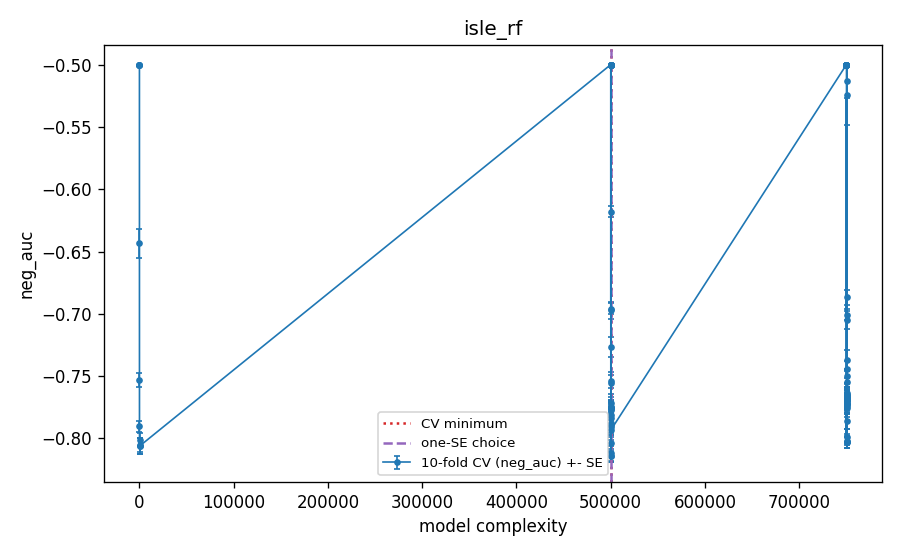

Values plotted in this chart, from the file beside it:
frac, eta, J, mf, M, k, lamr, complexity, cv_neg_auc, cv_se, cv_auc, cv_log_loss, val_auc_tuning_fit, cv_error_pooled_youden, cv_n_active, is_cv_min, is_one_se, is_one_se_plain
1.0, 0.05, 10, 0.3, 300, 600, 1.0, 30.0, -0.5, 0.0, 0.5, 0.3262, 0.5, 0.2603, 0.0, False, False, False
1.0, 0.05, 10, 0.3, 300, 600, 0.5, 60.1, -0.5, 0.0, 0.5, 0.3262, 0.5, 0.2603, 0.0, False, False, False
1.0, 0.05, 10, 0.3, 300, 600, 0.3, 82.29, -0.5, 0.0, 0.5, 0.3262, 0.5, 0.2603, 0.0, False, False, False
1.0, 0.05, 10, 0.3, 300, 600, 0.2, 99.9, -0.5, 0.0, 0.5, 0.3262, 0.5, 0.2603, 0.0, False, False, False
1.0, 0.05, 10, 0.3, 300, 600, 0.12, 122.1, -0.5, 0.0, 0.5, 0.3262, 0.5, 0.2603, 0.0, False, False, False
1.0, 0.05, 10, 0.3, 300, 600, 0.08, 139.7, -0.6434, 0.01159, 0.6434, 0.3228, 0.6507, 0.3474, 7.4, False, False, False
1.0, 0.05, 10, 0.3, 300, 600, 0.05, 160.1, -0.7532, 0.005315, 0.7532, 0.2979, 0.7419, 0.3215, 73.8, False, False, False
1.0, 0.05, 10, 0.3, 300, 600, 0.03, 182.3, -0.7902, 0.004302, 0.7902, 0.2765, 0.7872, 0.2948, 163.6, False, False, False
1.0, 0.05, 10, 0.3, 300, 600, 0.02, 199.9, -0.8012, 0.005306, 0.8012, 0.2677, 0.8003, 0.2834, 206.4, False, False, False
1.0, 0.05, 10, 0.3, 300, 600, 0.012, 222.1, -0.8053, 0.005923, 0.8053, 0.2644, 0.8055, 0.2622, 235.6, False, False, False
1.0, 0.05, 10, 0.3, 300, 600, 0.008, 239.7, -0.8061, 0.006159, 0.8061, 0.2649, 0.8068, 0.2843, 246.2, False, False, False
1.0, 0.05, 10, 0.3, 300, 600, 0.005, 260.1, -0.8062, 0.006332, 0.8062, 0.267, 0.8073, 0.2688, 253.4, False, False, False
0.5, 0.05, 4, 0.1, 300, 300, 1.0, 500030, -0.5, 0.0, 0.5, 0.3262, 0.5, 0.2603, 0.0, False, False, False
0.5, 0.05, 4, 0.1, 300, 300, 0.5, 500060, -0.5, 0.0, 0.5, 0.3262, 0.5, 0.2603, 0.0, False, False, False
0.5, 0.05, 4, 0.1, 300, 300, 0.3, 500082, -0.5, 0.0, 0.5, 0.3262, 0.5, 0.2603, 0.0, False, False, False
0.5, 0.05, 4, 0.1, 300, 300, 0.2, 500100, -0.5, 0.0, 0.5, 0.3262, 0.5, 0.2603, 0.0, False, False, False
0.5, 0.05, 4, 0.1, 300, 300, 0.12, 500122, -0.5, 0.0, 0.5, 0.3262, 0.5, 0.2603, 0.0, False, False, False
0.5, 0.05, 4, 0.1, 300, 300, 0.08, 500140, -0.6179, 0.004245, 0.6179, 0.3235, 0.5824, 0.2999, 3.8, False, False, False
0.5, 0.05, 4, 0.1, 300, 300, 0.05, 500160, -0.7267, 0.008046, 0.7267, 0.3056, 0.7257, 0.3501, 38.0, False, False, False
0.5, 0.05, 4, 0.1, 300, 300, 0.03, 500182, -0.7839, 0.009119, 0.7839, 0.2813, 0.7826, 0.3085, 122.2, False, False, False
0.5, 0.05, 4, 0.1, 300, 300, 0.02, 500200, -0.8039, 0.006892, 0.8039, 0.2677, 0.8016, 0.2581, 180.0, False, False, False
0.5, 0.05, 4, 0.1, 300, 300, 0.012, 500222, -0.8121, 0.00583, 0.8121, 0.2597, 0.8121, 0.2629, 222.2, False, False, True
0.5, 0.05, 4, 0.1, 300, 300, 0.008, 500240, -0.8139, 0.005072, 0.8139, 0.2578, 0.8148, 0.2556, 238.0, False, True, False
0.5, 0.05, 4, 0.1, 300, 300, 0.005, 500260, -0.8145, 0.004577, 0.8145, 0.2579, 0.8162, 0.256, 250.4, True, False, False
0.5, 0.25, 4, 0.3, 300, 300, 1.0, 500030, -0.5, 0.0, 0.5, 0.3262, 0.5, 0.2603, 0.0, False, False, False
0.5, 0.25, 4, 0.3, 300, 300, 0.5, 500060, -0.5, 0.0, 0.5, 0.3262, 0.5, 0.2603, 0.0, False, False, False
0.5, 0.25, 4, 0.3, 300, 300, 0.3, 500082, -0.5, 0.0, 0.5, 0.3262, 0.5, 0.2603, 0.0, False, False, False
0.5, 0.25, 4, 0.3, 300, 300, 0.2, 500100, -0.5, 0.0, 0.5, 0.3262, 0.5, 0.2603, 0.0, False, False, False
0.5, 0.25, 4, 0.3, 300, 300, 0.12, 500122, -0.5, 0.0, 0.5, 0.3262, 0.5, 0.2603, 0.0, False, False, False
0.5, 0.25, 4, 0.3, 300, 300, 0.08, 500140, -0.6971, 0.006945, 0.6971, 0.3151, 0.6896, 0.3738, 21.6, False, False, False
0.5, 0.25, 4, 0.3, 300, 300, 0.05, 500160, -0.7556, 0.009081, 0.7556, 0.293, 0.7527, 0.3058, 83.6, False, False, False
0.5, 0.25, 4, 0.3, 300, 300, 0.03, 500182, -0.7816, 0.008572, 0.7816, 0.2772, 0.7776, 0.2914, 128.2, False, False, False
0.5, 0.25, 4, 0.3, 300, 300, 0.02, 500200, -0.7873, 0.008309, 0.7873, 0.2719, 0.7841, 0.2836, 138.6, False, False, False
0.5, 0.25, 4, 0.3, 300, 300, 0.012, 500222, -0.7894, 0.00827, 0.7894, 0.27, 0.7868, 0.2793, 141.8, False, False, False
0.5, 0.25, 4, 0.3, 300, 300, 0.008, 500240, -0.791, 0.008114, 0.791, 0.2699, 0.7876, 0.2793, 151.8, False, False, False
0.5, 0.25, 4, 0.3, 300, 300, 0.005, 500260, -0.7932, 0.007881, 0.7932, 0.2701, 0.79, 0.2946, 182.2, False, False, False
0.5, 0.5, 10, 0.1, 150, 300, 1.0, 500015, -0.5, 0.0, 0.5, 0.3262, 0.5, 0.2603, 0.0, False, False, False
0.5, 0.5, 10, 0.1, 150, 300, 0.5, 500045, -0.5, 0.0, 0.5, 0.3262, 0.5, 0.2603, 0.0, False, False, False
0.5, 0.5, 10, 0.1, 150, 300, 0.3, 500067, -0.5, 0.0, 0.5, 0.3262, 0.5, 0.2603, 0.0, False, False, False
0.5, 0.5, 10, 0.1, 150, 300, 0.2, 500085, -0.5, 0.0, 0.5, 0.3262, 0.5, 0.2603, 0.0, False, False, False
0.5, 0.5, 10, 0.1, 150, 300, 0.12, 500107, -0.6958, 0.004158, 0.6958, 0.32, 0.6898, 0.3624, 11.4, False, False, False
0.5, 0.5, 10, 0.1, 150, 300, 0.08, 500125, -0.7541, 0.005314, 0.7541, 0.2968, 0.7452, 0.3532, 61.0, False, False, False
0.5, 0.5, 10, 0.1, 150, 300, 0.05, 500145, -0.7716, 0.005029, 0.7716, 0.2821, 0.7675, 0.2811, 93.2, False, False, False
0.5, 0.5, 10, 0.1, 150, 300, 0.03, 500167, -0.7746, 0.005419, 0.7746, 0.2774, 0.7718, 0.2844, 95.4, False, False, False
0.5, 0.5, 10, 0.1, 150, 300, 0.02, 500185, -0.7751, 0.005539, 0.7751, 0.2774, 0.7726, 0.2648, 95.6, False, False, False
0.5, 0.5, 10, 0.1, 150, 300, 0.012, 500207, -0.7755, 0.005782, 0.7755, 0.2791, 0.773, 0.3204, 96.2, False, False, False
0.5, 0.5, 10, 0.1, 150, 300, 0.008, 500225, -0.7765, 0.005733, 0.7765, 0.2801, 0.7736, 0.3111, 104.8, False, False, False
0.5, 0.5, 10, 0.1, 150, 300, 0.005, 500245, -0.7774, 0.005484, 0.7774, 0.2814, 0.7748, 0.3174, 116.2, False, False, False
0.25, 0.1, 10, 0.3, 300, 150, 1.0, 750030, -0.5, 0.0, 0.5, 0.3262, 0.5, 0.2603, 0.0, False, False, False
0.25, 0.1, 10, 0.3, 300, 150, 0.5, 750060, -0.5, 0.0, 0.5, 0.3262, 0.5, 0.2603, 0.0, False, False, False
0.25, 0.1, 10, 0.3, 300, 150, 0.3, 750082, -0.5, 0.0, 0.5, 0.3262, 0.5, 0.2603, 0.0, False, False, False
0.25, 0.1, 10, 0.3, 300, 150, 0.2, 750100, -0.5, 0.0, 0.5, 0.3262, 0.5, 0.2603, 0.0, False, False, False
0.25, 0.1, 10, 0.3, 300, 150, 0.12, 750122, -0.5241, 0.02406, 0.5241, 0.3261, 0.5, 0.8046, 0.4, False, False, False
0.25, 0.1, 10, 0.3, 300, 150, 0.08, 750140, -0.7371, 0.008384, 0.7371, 0.3081, 0.7285, 0.3277, 37.4, False, False, False
0.25, 0.1, 10, 0.3, 300, 150, 0.05, 750160, -0.7858, 0.00708, 0.7858, 0.2832, 0.7784, 0.2857, 119.4, False, False, False
0.25, 0.1, 10, 0.3, 300, 150, 0.03, 750182, -0.7989, 0.006437, 0.7989, 0.2698, 0.7965, 0.2885, 174.0, False, False, False
0.25, 0.1, 10, 0.3, 300, 150, 0.02, 750200, -0.802, 0.005664, 0.802, 0.2662, 0.8006, 0.2556, 194.8, False, False, False
0.25, 0.1, 10, 0.3, 300, 150, 0.012, 750222, -0.803, 0.004998, 0.803, 0.2665, 0.8023, 0.2667, 200.6, False, False, False
0.25, 0.1, 10, 0.3, 300, 150, 0.008, 750240, -0.8032, 0.004721, 0.8032, 0.2683, 0.8032, 0.2821, 208.0, False, False, False
0.25, 0.1, 10, 0.3, 300, 150, 0.005, 750260, -0.8032, 0.00467, 0.8032, 0.2707, 0.8037, 0.2822, 221.2, False, False, False
... 36 more rows
